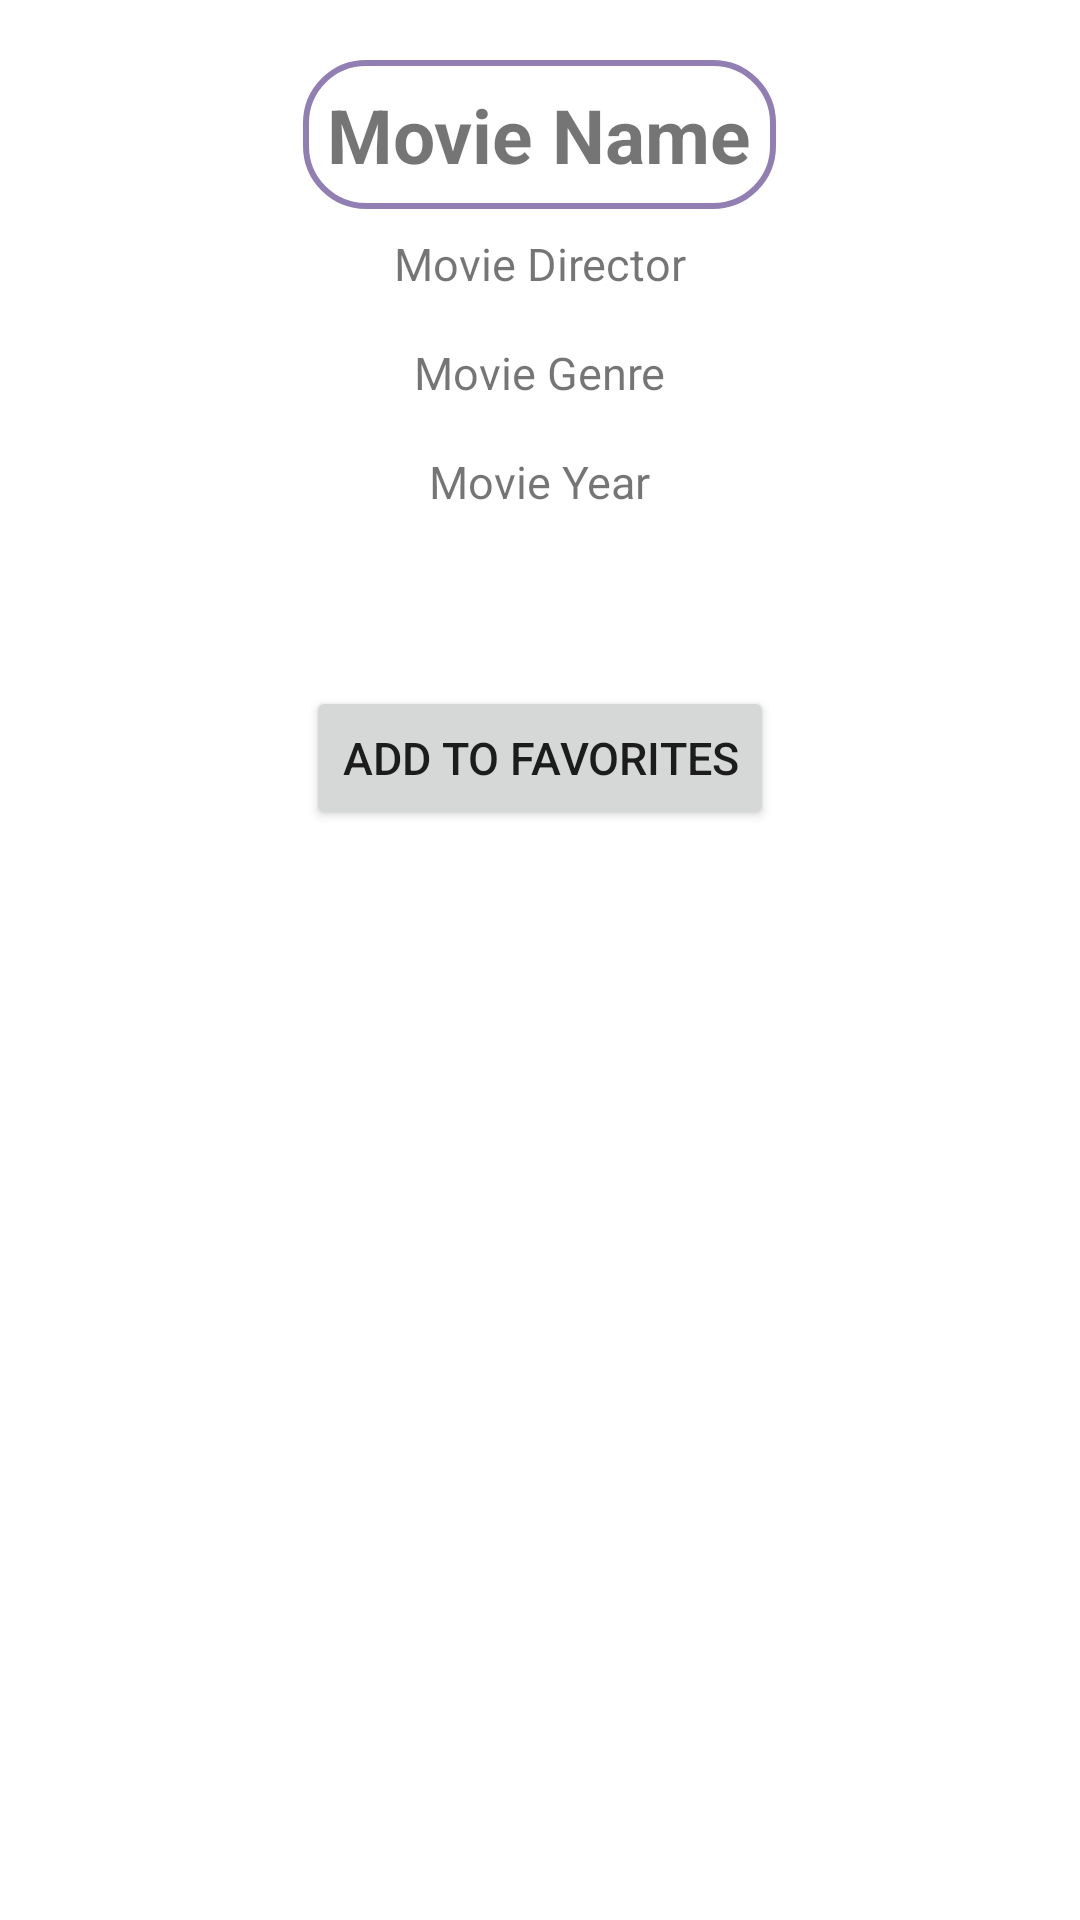

This screen was rendered from an Android layout file. Write that file and the resources it references.
<!-- AndroidManifest.xml: application theme Theme.Cinemate -->
<!-- res/layout/fragment_movie_detail.xml -->
<LinearLayout xmlns:android="http://schemas.android.com/apk/res/android"
    android:layout_width="match_parent"
    android:layout_height="match_parent"
    android:orientation="vertical"
    android:gravity="center_horizontal">

    <TextView
        android:background="@drawable/edit_text_border"
        android:layout_marginTop="20dp"
        android:text="Movie Name"
        android:id="@+id/movieNameTextView"
        android:layout_width="wrap_content"
        android:layout_height="wrap_content"
        android:textSize="25sp"
        android:textStyle="bold"
        android:padding="8dp" />

    <TextView
        android:text="Movie Director"
        android:id="@+id/movieDirectorTextView"
        android:layout_width="wrap_content"
        android:layout_height="wrap_content"
        android:textSize="15sp"
        android:padding="8dp" />

    <TextView
        android:id="@+id/movieGenreTextView"
        android:layout_width="wrap_content"
        android:layout_height="wrap_content"
        android:text="Movie Genre"
        android:textSize="15sp"
        android:padding="8dp" />

    <TextView
        android:id="@+id/movieYearTextView"
        android:text="Movie Year"
        android:layout_width="wrap_content"
        android:layout_height="wrap_content"
        android:textSize="15sp"
        android:padding="8dp" />

    <Button
        android:layout_marginTop="50dp"
        android:id="@+id/buttonAddToFavorites"
        android:layout_width="wrap_content"
        android:layout_height="wrap_content"
        android:text="Add to Favorites"
        android:textSize="15dp"/>

</LinearLayout>
<!-- resources referenced by this layout -->
<resources>
  <!-- drawable edit_text_border (drawable) -->
  <shape
      xmlns:android="http://schemas.android.com/apk/res/android"
      android:shape="rectangle">
      <solid
          android:color="@android:color/transparent"/>
  
      <corners
          android:bottomRightRadius="20dp"
          android:bottomLeftRadius="20dp"
          android:topLeftRadius="20dp"
          android:topRightRadius="20dp"/>
      <stroke
          android:color="@color/secondary_color"
          android:width="2dp"/>
  </shape>
  <style name="Theme.Cinemate" parent="Theme.MaterialComponents.DayNight.DarkActionBar">
          
          <item name="colorPrimary">@color/purple_500</item>
          <item name="colorPrimaryVariant">@color/purple_700</item>
          <item name="colorOnPrimary">@color/white</item>
          
          <item name="colorSecondary">@color/teal_200</item>
          <item name="colorSecondaryVariant">@color/teal_700</item>
          <item name="colorOnSecondary">@color/black</item>
          
          <item name="android:statusBarColor">?attr/colorPrimaryVariant</item>
          
      </style>
  <color name="secondary_color">#917FB3</color>
  <color name="purple_500">#FF6200EE</color>
  <color name="purple_700">#FF3700B3</color>
  <color name="white">#FFFFFFFF</color>
  <color name="teal_200">#FF03DAC5</color>
  <color name="teal_700">#FF018786</color>
  <color name="black">#FF000000</color>
</resources>
